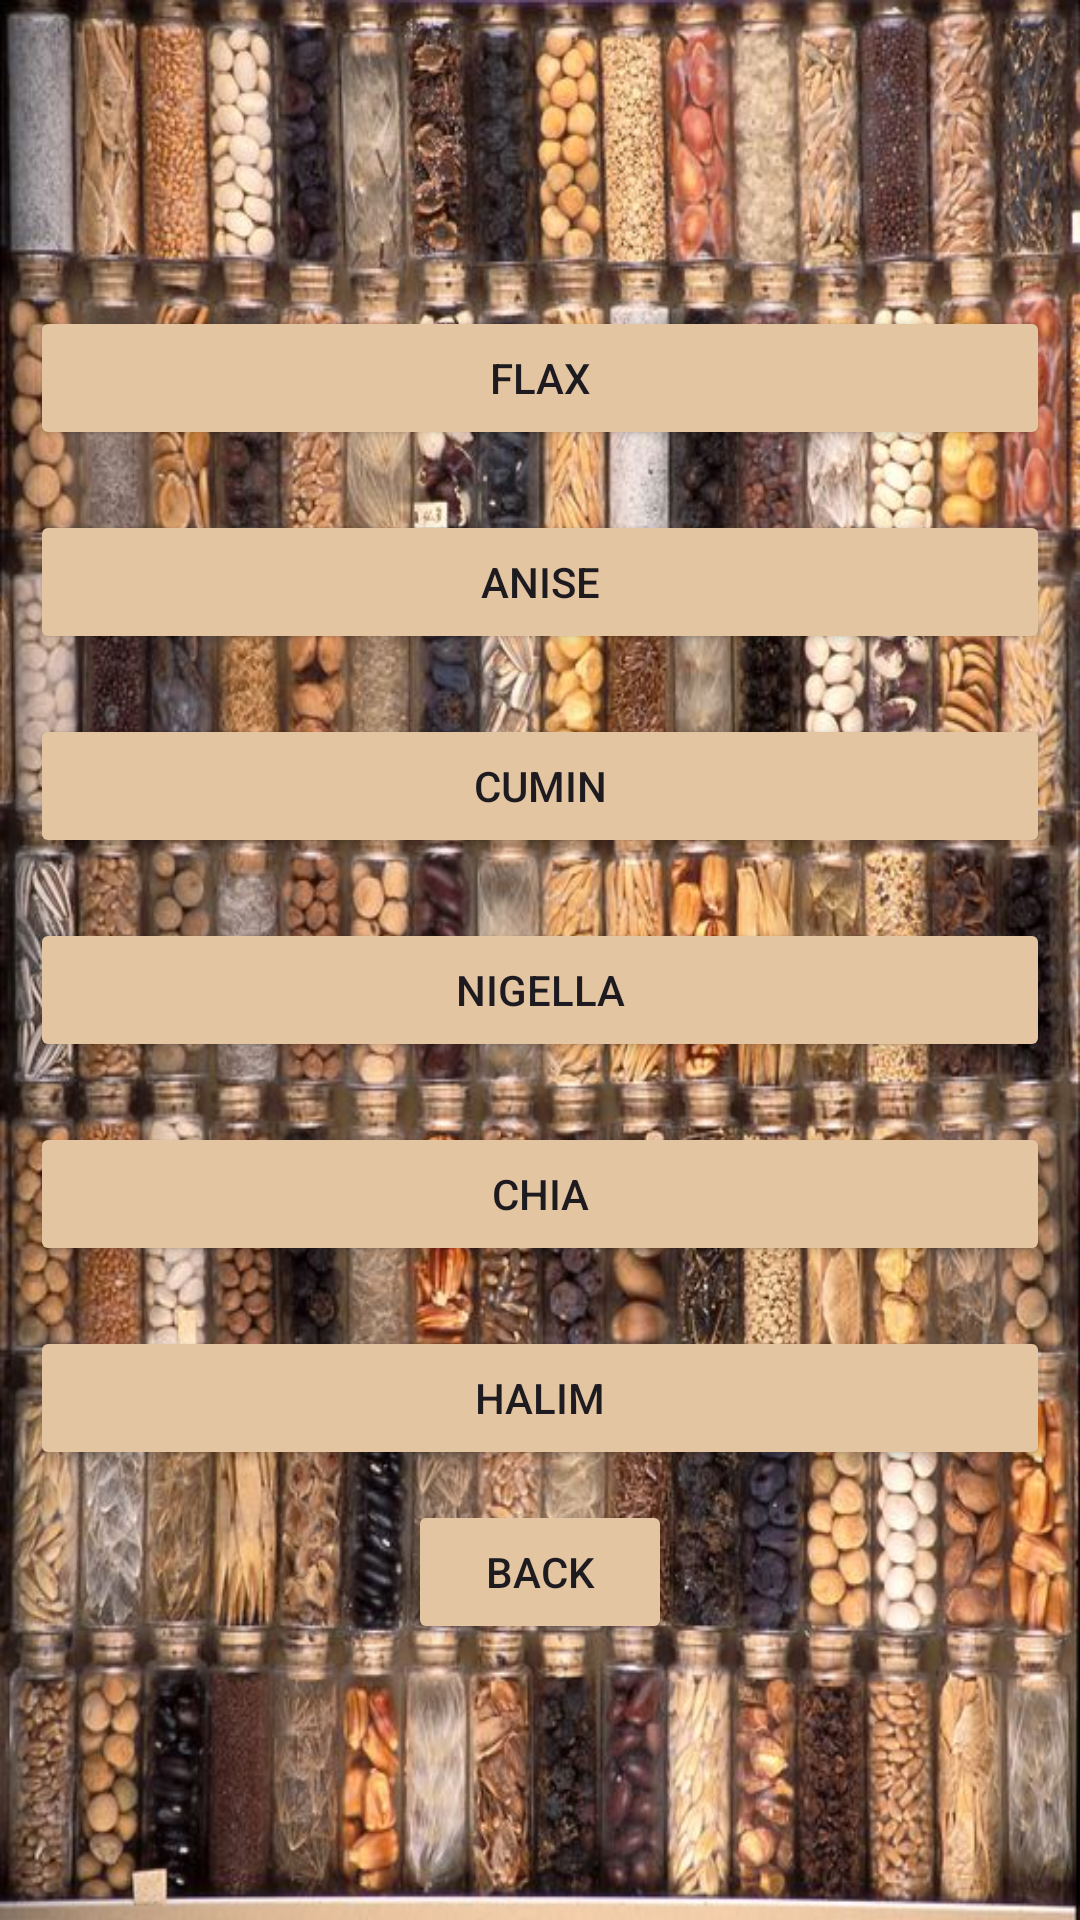

Android layout source for this screen:
<!-- AndroidManifest.xml: application theme Theme.Scince_Orooba -->
<!-- res/layout/activity_seeds.xml -->
<?xml version="1.0" encoding="utf-8"?>
<LinearLayout xmlns:android="http://schemas.android.com/apk/res/android"
    xmlns:app="http://schemas.android.com/apk/res-auto"
    xmlns:tools="http://schemas.android.com/tools"
    android:id="@+id/main"
    android:layout_width="match_parent"
    android:layout_height="match_parent"
    android:background="@drawable/seeds"
    android:gravity="center"
    android:orientation="vertical"
    tools:context=".SeedsAct">

    <Button
        android:id="@+id/flax"
        android:layout_width="match_parent"
        android:layout_height="wrap_content"
        android:onClick="flaxbtn"
        android:layout_margin="10dp"
        android:backgroundTint="#E4C5A1"
        android:text="Flax" />

    <Button
        android:id="@+id/anise"
        android:layout_width="match_parent"
        android:layout_height="wrap_content"
        android:layout_margin="10dp"
        android:onClick="anisebtn"

        android:backgroundTint="#E4C5A1"
        android:text="Anise" />

    <Button
        android:id="@+id/cumin"
        android:layout_width="match_parent"
        android:layout_height="wrap_content"
        android:layout_margin="10dp"
        android:onClick="cuminbtn"

        android:backgroundTint="#E4C5A1"
        android:text="Cumin" />

    <Button
        android:id="@+id/nigella"
        android:layout_width="match_parent"
        android:layout_height="wrap_content"
        android:layout_margin="10dp"
        android:onClick="nigellabtn"

        android:backgroundTint="#E4C5A1"
        android:text="Nigella" />

    <Button
        android:id="@+id/chia"
        android:layout_width="match_parent"
        android:layout_height="wrap_content"
        android:layout_margin="10dp"
        android:onClick="chiabtn"

        android:backgroundTint="#E4C5A1"
        android:text="Chia" />

    <Button
        android:id="@+id/halim"
        android:layout_width="match_parent"
        android:layout_height="wrap_content"
        android:layout_margin="10dp"
        android:onClick="halimbtn"

        android:backgroundTint="#E4C5A1"
        android:text="Halim" />

    <Button
        android:id="@+id/backSeeds"
        android:layout_width="wrap_content"
        android:layout_height="wrap_content"
        android:backgroundTint="#E4C5A1"
        android:onClick="backSeedsbtn"
        android:text="Back" />
</LinearLayout>
<!-- resources referenced by this layout -->
<resources>
  <!-- drawable seeds: jpg bitmap (drawable, 139755 bytes) -->
  <style name="Theme.Scince_Orooba" parent="Base.Theme.Scince_Orooba" />
  <style name="Base.Theme.Scince_Orooba" parent="Theme.Material3.DayNight.NoActionBar">
          
          
      </style>
</resources>
